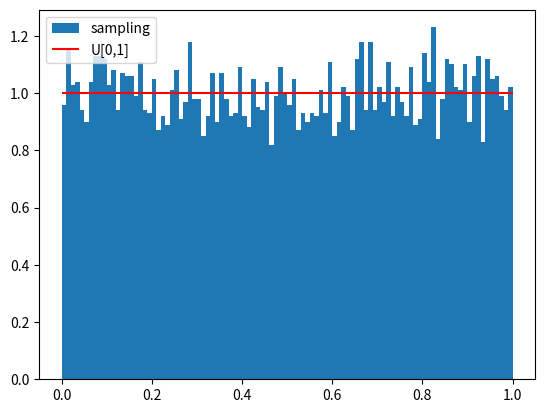

Recreate this plot in Python.
import numpy as np

def lcg(x0, a=1103515245, b=12345, m=2**31-1, normalize=True):
    """线性同余法"""
    while True:
        xt = np.mod(a*x0 + b, m)
        if normalize:
            x = xt / m
        else:
            x = xt
        yield x

        x0 = xt

if __name__ == "__main__":
    import matplotlib.pyplot as plt
    x0 = 1023
    rs = []
    g = lcg(x0)
    for _ in range(10000):
        rs.append(next(g))

    plt.hist(np.array(rs), bins=100, density=True, label="sampling")
    plt.hlines(1, 0, 1, color="red", label="U[0,1]")
    plt.legend(loc="upper left")
    plt.show()

